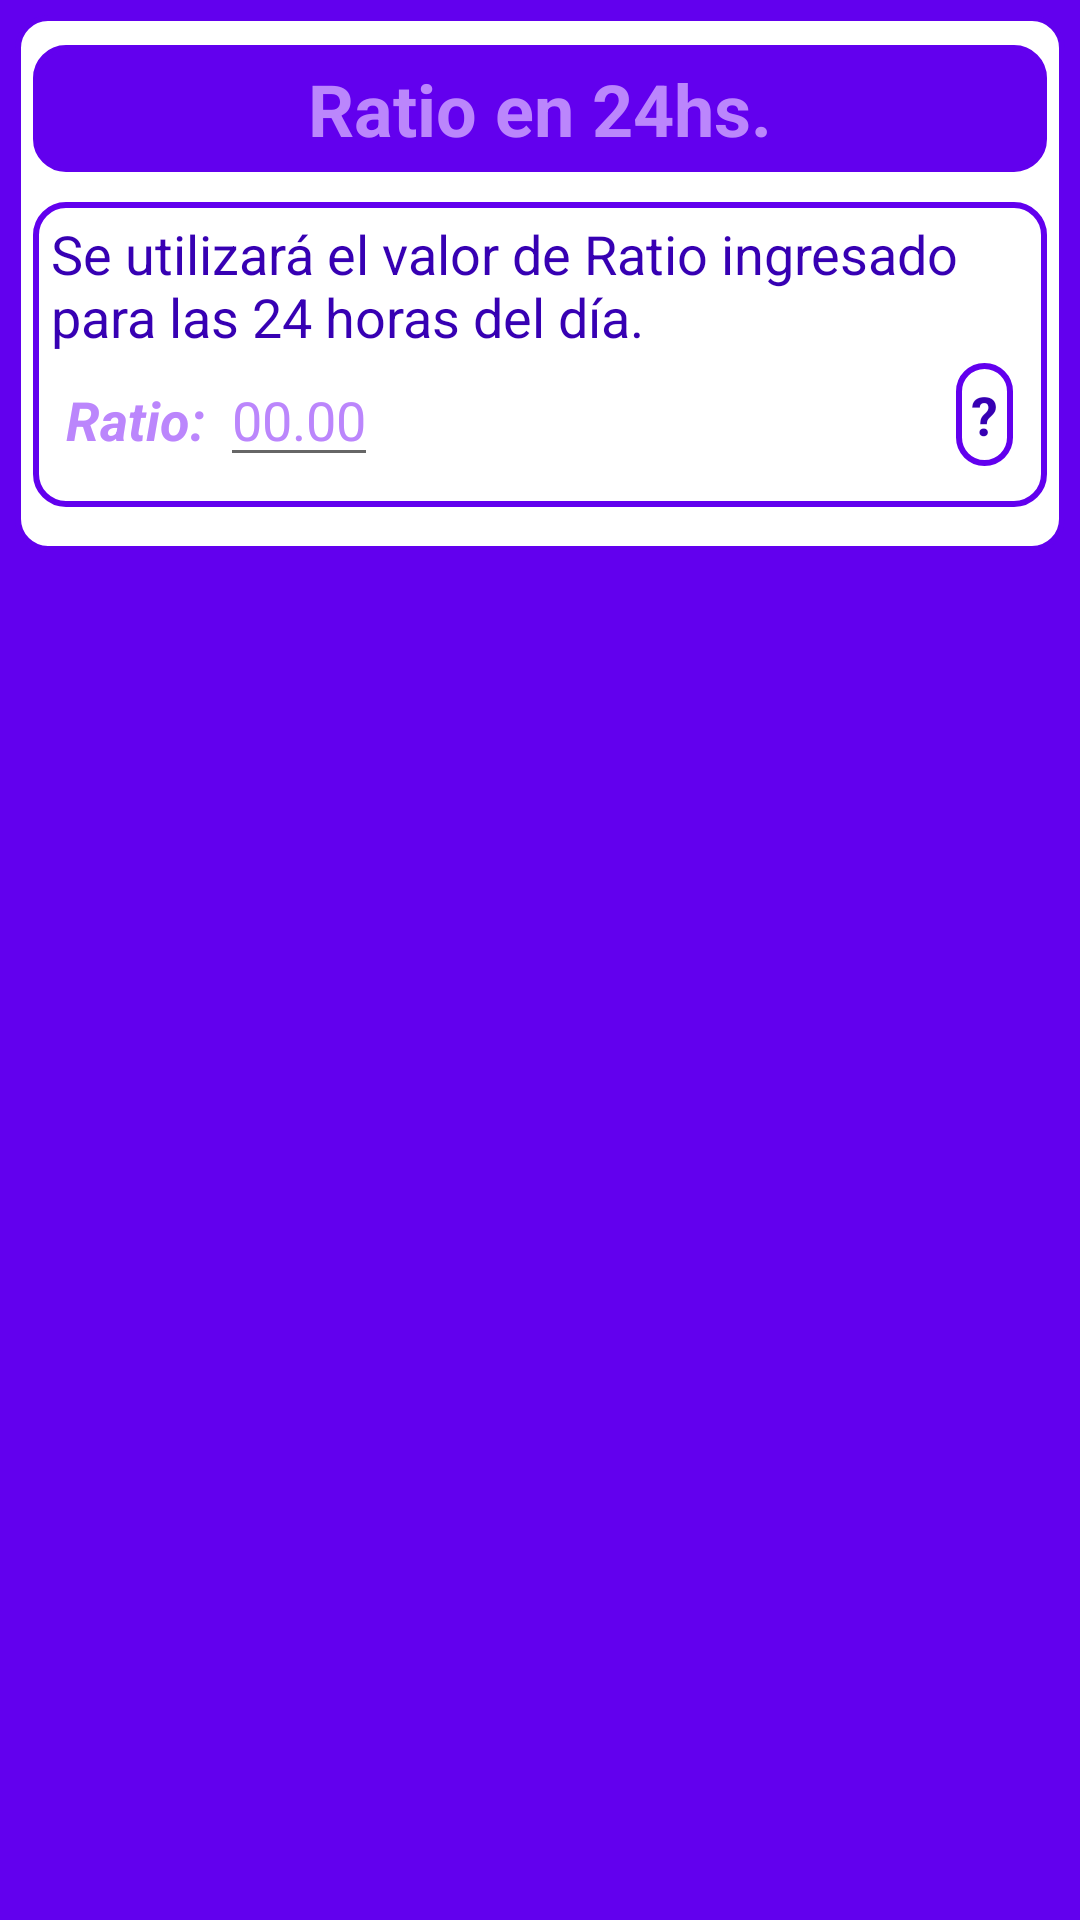

Write the Android layout XML for this screen, with the resource values it uses.
<!-- AndroidManifest.xml: application theme AppTheme -->
<!-- res/layout/dialog_editar_todos_ratios_igual.xml -->
<LinearLayout xmlns:android="http://schemas.android.com/apk/res/android"
    android:orientation="vertical"
    android:layout_width="wrap_content"
    android:layout_height="wrap_content">

    <LinearLayout
        style="@style/LinearLayoutSeccion">

        <TextView
            style="@style/TextViewTitulo"
            android:text="@string/ratio_24_hours" />

        <LinearLayout
            style="@style/LinearLayoutSeccion"
            android:orientation="vertical">

            <LinearLayout
                android:layout_width="wrap_content"
                android:layout_height="wrap_content"
                android:layout_marginLeft="5dp"
                android:layout_marginRight="5dp"
                android:orientation="vertical">

                <TextView
                    style="@style/EditTextIngresoDatos"
                    android:layout_width="wrap_content"
                    android:layout_height="wrap_content"
                    android:inputType="textMultiLine"
                    android:text="@string/ratio_24_hours_msg1"/>
            </LinearLayout>

            <LinearLayout
                android:layout_width="match_parent"
                android:layout_height="match_parent"
                android:layout_marginLeft="5dp"
                android:layout_marginRight="5dp"
                android:gravity="start"
                android:orientation="horizontal">
                <LinearLayout
                    android:layout_width="0dp"
                    android:layout_weight="0.8"
                    android:layout_height="match_parent"
                    android:layout_marginLeft="5dp"
                    android:layout_marginRight="5dp"
                    android:gravity="start"
                    android:orientation="horizontal">

                    <TextView
                        style="@style/TextViewIngresoDatos"
                        android:text="@string/ratio"/>

                    <EditText
                        style="@style/EditTextIngresoDatos"
                        android:layout_width="wrap_content"
                        android:selectAllOnFocus="true"
                        android:imeOptions="actionNext"
                        android:hint="00.00"
                        android:maxLength="4"
                        android:layout_marginRight="5dp"
                        android:inputType="numberDecimal"
                        android:id="@+id/ratioET" />
                </LinearLayout>
                <LinearLayout
                    android:layout_width="0dp"
                    android:layout_weight="0.1"
                    android:layout_height="match_parent"
                    android:layout_marginLeft="5dp"
                    android:layout_marginRight="5dp"
                    android:gravity="right|center_vertical"
                    android:orientation="horizontal">

                    <TextView
                        style="@style/estiloBotonPequeño"
                        android:layout_width="wrap_content"
                        android:layout_height="wrap_content"
                        android:text="?"
                        android:background="@drawable/borde_color_fino"
                        android:textColor="@color/purple_700"
                        android:onClick="clickConsultaRatio"/>
                </LinearLayout>
            </LinearLayout>
        </LinearLayout>
    </LinearLayout>
</LinearLayout>
<!-- resources referenced by this layout -->
<resources>
  <color name="purple_700">#FF3700B3</color>
  <!-- drawable borde_color_fino (drawable) -->
  <?xml version="1.0" encoding="utf-8"?>
  <shape
      xmlns:android="http://schemas.android.com/apk/res/android"
      android:shape="rectangle">
  
      
      <solid
          android:color="@color/white" >
      </solid>
  
      
      <stroke
          android:width="2dp"
          android:color="@color/purple_500" >
          
      </stroke>
  
      
      <padding
          android:left="1dp"
          android:top="1dp"
          android:right="1dp"
          android:bottom="1dp"    >
      </padding>
  
      
      <corners
          android:radius="10dp"   >
      </corners>
  
  </shape>
  <string name="ratio">Ratio:</string>
  <string name="ratio_24_hours">Ratio en 24hs.</string>
  <string name="ratio_24_hours_msg1">Se utilizará el valor de Ratio ingresado para las 24 horas del día.</string>
  <style name="EditTextIngresoDatos">
          <item name="android:layout_width">match_parent</item>
          <item name="android:layout_height">wrap_content</item>
          <item name="android:textColorHint">@color/purple_200</item>
          <item name="android:textColor">@color/purple_700</item>
          <item name="android:singleLine">true</item>
          <item name="android:textSize">18sp</item>
      </style>
  <style name="LinearLayoutSeccion">
          <item name="android:layout_width">match_parent</item>
          <item name="android:layout_height">wrap_content</item>
          <item name="android:orientation">vertical</item>
          <item name="android:layout_margin">5dp</item>
          <item name="android:background">@drawable/borde_color_fino</item>
          <item name="android:paddingBottom">10dp</item>
          <item name="android:paddingTop">5dp</item>
      </style>
  <style name="TextViewIngresoDatos">
          <item name="android:layout_width">wrap_content</item>
          <item name="android:layout_height">wrap_content</item>
          <item name="android:textStyle">bold|italic</item>
          <item name="android:textColor">@color/purple_200</item>
          <item name="android:layout_marginRight">5dp</item>
          <item name="android:textSize">18sp</item>
  
      </style>
  <style name="TextViewTitulo">
          <item name="android:layout_width">match_parent</item>
          <item name="android:layout_height">wrap_content</item>
          <item name="android:textStyle">bold</item>
          <item name="android:layout_margin">5dp</item>
          <item name="android:textColor">@color/purple_200</item>
          <item name="android:gravity">center</item>
          <item name="android:padding">5dp</item>
          <item name="android:textSize">24sp</item>
          <item name="android:background">@drawable/borde_color_pleno</item>
      </style>
  <style name="AppTheme" parent="Theme.AppCompat.Light.NoActionBar">
          
          <item name="colorPrimary">@color/purple_500</item>
          <item name="colorPrimaryDark">@color/purple_700</item>
          <item name="colorAccent">@color/purple_200</item>
          <item name="android:windowBackground">@color/purple_500</item>
      </style>
  <color name="white">#FFFFFFFF</color>
  <color name="purple_500">#FF6200EE</color>
  <color name="purple_200">#FFBB86FC</color>
  <!-- drawable borde_color_pleno (drawable) -->
  <?xml version="1.0" encoding="utf-8"?>
  <shape
      xmlns:android="http://schemas.android.com/apk/res/android"
      android:shape="rectangle">
  
      
      <solid
          android:color="@color/purple_500" >
      </solid>
  
      
      <stroke
          android:width="2dp"
          android:color="@color/purple_500" >
          
      </stroke>
  
      
      <padding
          android:left="1dp"
          android:top="1dp"
          android:right="1dp"
          android:bottom="1dp"    >
      </padding>
  
      
      <corners
          android:radius="10dp"   >
      </corners>
  
  </shape>
</resources>
